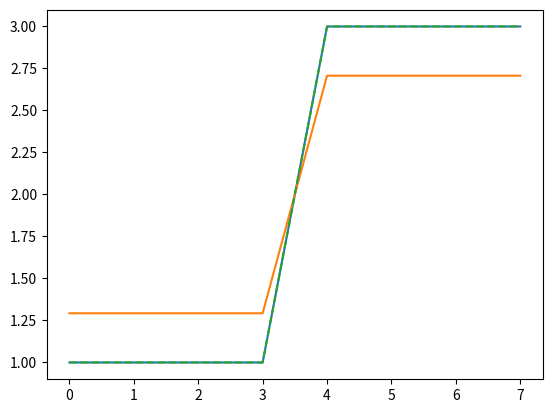

Write the Python code that produced this figure.

"""
Adapation of haarfisz: Software to perform Haar Fisz transforms


"""
import numpy as np


def haar_fisz_transform(data):
	a = 2.
	n = data.shape[0]
	nhalf = n // 2

	J = np.log2(n)
	res = data.copy()
	sm = np.zeros(shape = nhalf,dtype = float)
	det = sm.copy()

	for i in np.arange(0,J,1):
		indices = np.arange(0,nhalf,1)

		sm[0:nhalf] = (res[2 * indices] + res[2 * indices + 1 ])/a
		det[0:nhalf] = (res[2 * indices] - res[2 * indices + 1])/a

		det[sm > 0] = det[sm > 0]/np.sqrt(sm[sm > 0])

		res[0:nhalf] = sm[0:nhalf]
		res[nhalf:n] = det[0:nhalf]

		n = n // 2
		nhalf = nhalf // 2
		sm = np.zeros(shape=nhalf)
		det = sm.copy()

	nhalf = 1
	n = 2
	sm = np.zeros(shape=nhalf)
	det = sm.copy()
	for i in np.arange(0,J,1):

		indices = np.arange(0,nhalf,1)
		sm[indices] = res[indices]
		det[indices] = res[nhalf:n]
		res[2 * indices] = a/2. * (sm[indices] + det[indices])
		res[2 * indices+1] = a/2. * (sm[indices] - det[indices])

		n = 2 * n
		nhalf = 2 * nhalf

		sm = np.zeros(shape=nhalf)
		det = sm.copy()
	return res

def inverse_haar_fisz_transform(data):
	a = 2.
	n = data.shape[0]
	nhalf = n//2
	J = np.log2(n)
	res = data.copy()
	sm = np.zeros(shape = nhalf)
	det = sm.copy()

	for i in np.arange(0,J,1):
		indices = np.arange(0,nhalf,1)

		sm[0:nhalf] = (res[2 * indices] + res[2 * indices+1])/a
		det[0:nhalf] = (res[2 * indices] - res[2 * indices+1])/a
		res[0:nhalf] = sm[0:nhalf]
		res[(nhalf ):n] = det[0:nhalf]
		n = n//2
		nhalf = nhalf//2

	nhalf = 1
	n = 2

	for i in np.arange(0,J,1):
		sm[0:nhalf] = res[0:nhalf]
		det[0:nhalf] = res[nhalf:n]
		indices = np.arange(0,nhalf,1)

		res[2 * indices] = (a/2.) * (sm[0:nhalf] + det[0:nhalf] * np.sqrt(sm[0:nhalf]))
		res[2 * indices+1] = (a/2.) * (sm[0:nhalf] - det[0:nhalf] * np.sqrt(sm[0:nhalf]))
		res[res < 0.] = 0.
		n = 2 * n
		nhalf = 2 * nhalf
	return res


if __name__ == "__main__":
	import matplotlib.pyplot as plt

	s = np.random.poisson(5, 4)*0+1
	s2 = np.random.poisson(20, 4)*0+3
	s = np.concatenate((s,s2)).astype(float)
	plt.plot(s)
	v = haar_fisz_transform(s)
	s_inv = inverse_haar_fisz_transform(v)
	plt.plot(v)
	plt.plot(s_inv,'--')
	plt.show()